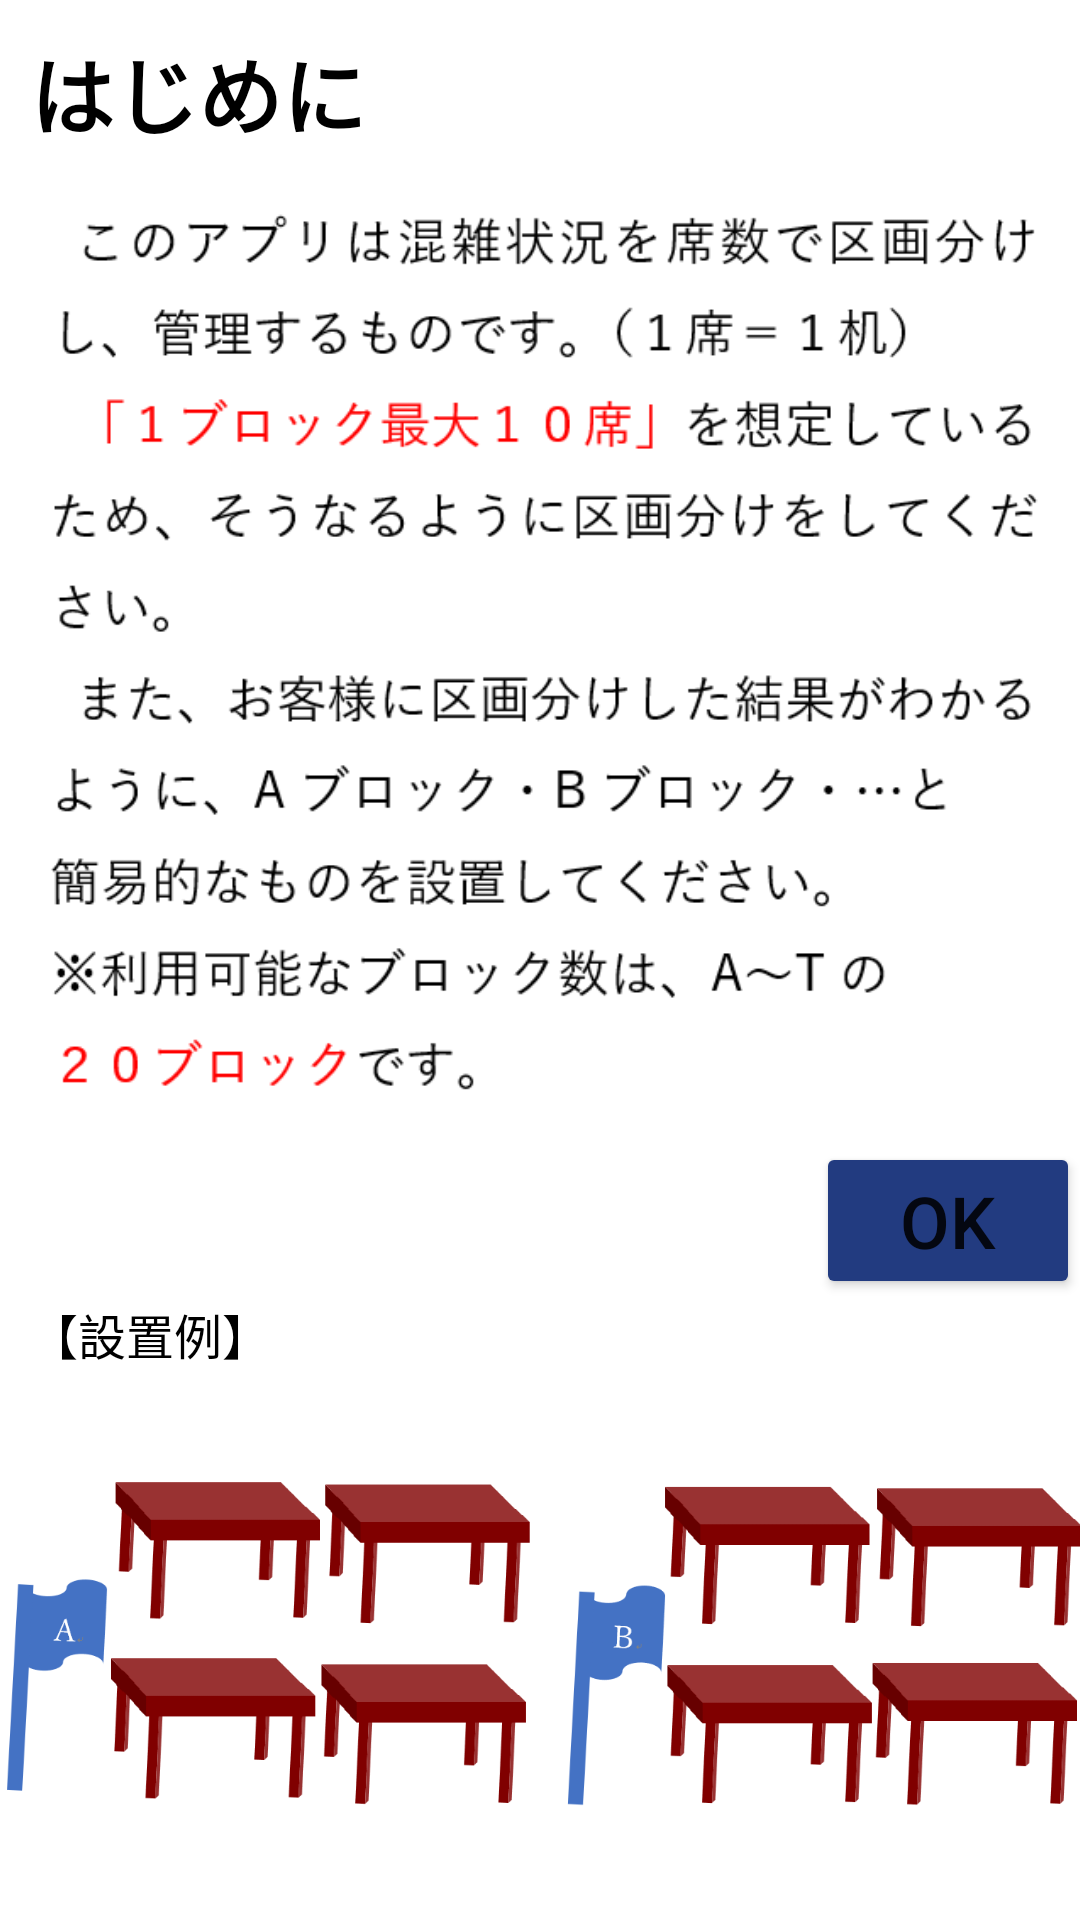

Android layout source for this screen:
<!-- AndroidManifest.xml: application theme Theme.MyApplication -->
<!-- res/layout/activity_setumei1.xml -->
<?xml version="1.0" encoding="utf-8"?>
<LinearLayout xmlns:android="http://schemas.android.com/apk/res/android"
    xmlns:app="http://schemas.android.com/apk/res-auto"
    xmlns:tools="http://schemas.android.com/tools"
    android:layout_width="match_parent"
    android:layout_height="match_parent"
    android:orientation="vertical"
    android:weightSum="100"
    tools:context=".SetumeiActivity1">

    <Space
        android:layout_width="match_parent"
        android:layout_height="0dp"
        android:layout_weight="2"/>

    <TextView
        android:layout_width="wrap_content"
        android:layout_height="wrap_content"
        android:text="はじめに"
        android:textColor="@color/black"
        android:textStyle="bold"
        android:paddingStart="10dp"
        android:paddingEnd="10dp"
        android:textSize="28sp"/>

    <Space
        android:layout_width="match_parent"
        android:layout_height="0dp"
        android:layout_weight="1"/>

    <ImageView
        android:id="@+id/image_view_2"
        android:layout_width="match_parent"
        android:layout_height="0dp"
        android:layout_weight="60"
        android:scaleType="fitCenter"
        android:src="@drawable/imageview1"/>

    <Space
        android:layout_width="match_parent"
        android:layout_height="0dp"
        android:layout_weight="2"/>

    <Button
        android:id="@+id/button3"
        android:layout_width="wrap_content"
        android:layout_height="wrap_content"
        android:textSize="24sp"
        android:text="OK"
        android:backgroundTint="#223b80"
        android:layout_gravity="right|bottom"/>

    <TextView
        android:layout_width="match_parent"
        android:layout_height="wrap_content"
        android:textSize="16sp"
        android:text="【設置例】"
        android:paddingStart="10dp"
        android:textColor="@color/black"/>

    <ImageView
        android:id="@+id/image_view_3"
        android:layout_width="match_parent"
        android:layout_height="0dp"
        android:layout_weight="35"
        android:src="@drawable/im2"/>


</LinearLayout>
<!-- resources referenced by this layout -->
<resources>
  <color name="black">#FF000000</color>
  <!-- drawable im2: png bitmap (drawable-v24, 33010 bytes) -->
  <!-- drawable imageview1: png bitmap (drawable-v24, 47047 bytes) -->
  <style name="Theme.MyApplication" parent="Theme.MaterialComponents.DayNight.DarkActionBar">
          
          <item name="colorPrimary">@color/main</item>
          <item name="colorPrimaryVariant">@color/main</item>
          <item name="colorOnPrimary">@color/white</item>
          
          <item name="colorSecondary">@color/teal_200</item>
          <item name="colorSecondaryVariant">@color/teal_700</item>
          <item name="colorOnSecondary">@color/black</item>
          
          <item name="android:statusBarColor" tools:targetApi="l">?attr/colorPrimaryVariant</item>
          
      </style>
  <color name="main">#223B80</color>
  <color name="white">#FFFFFFFF</color>
  <color name="teal_200">#FF03DAC5</color>
  <color name="teal_700">#FF018786</color>
</resources>
